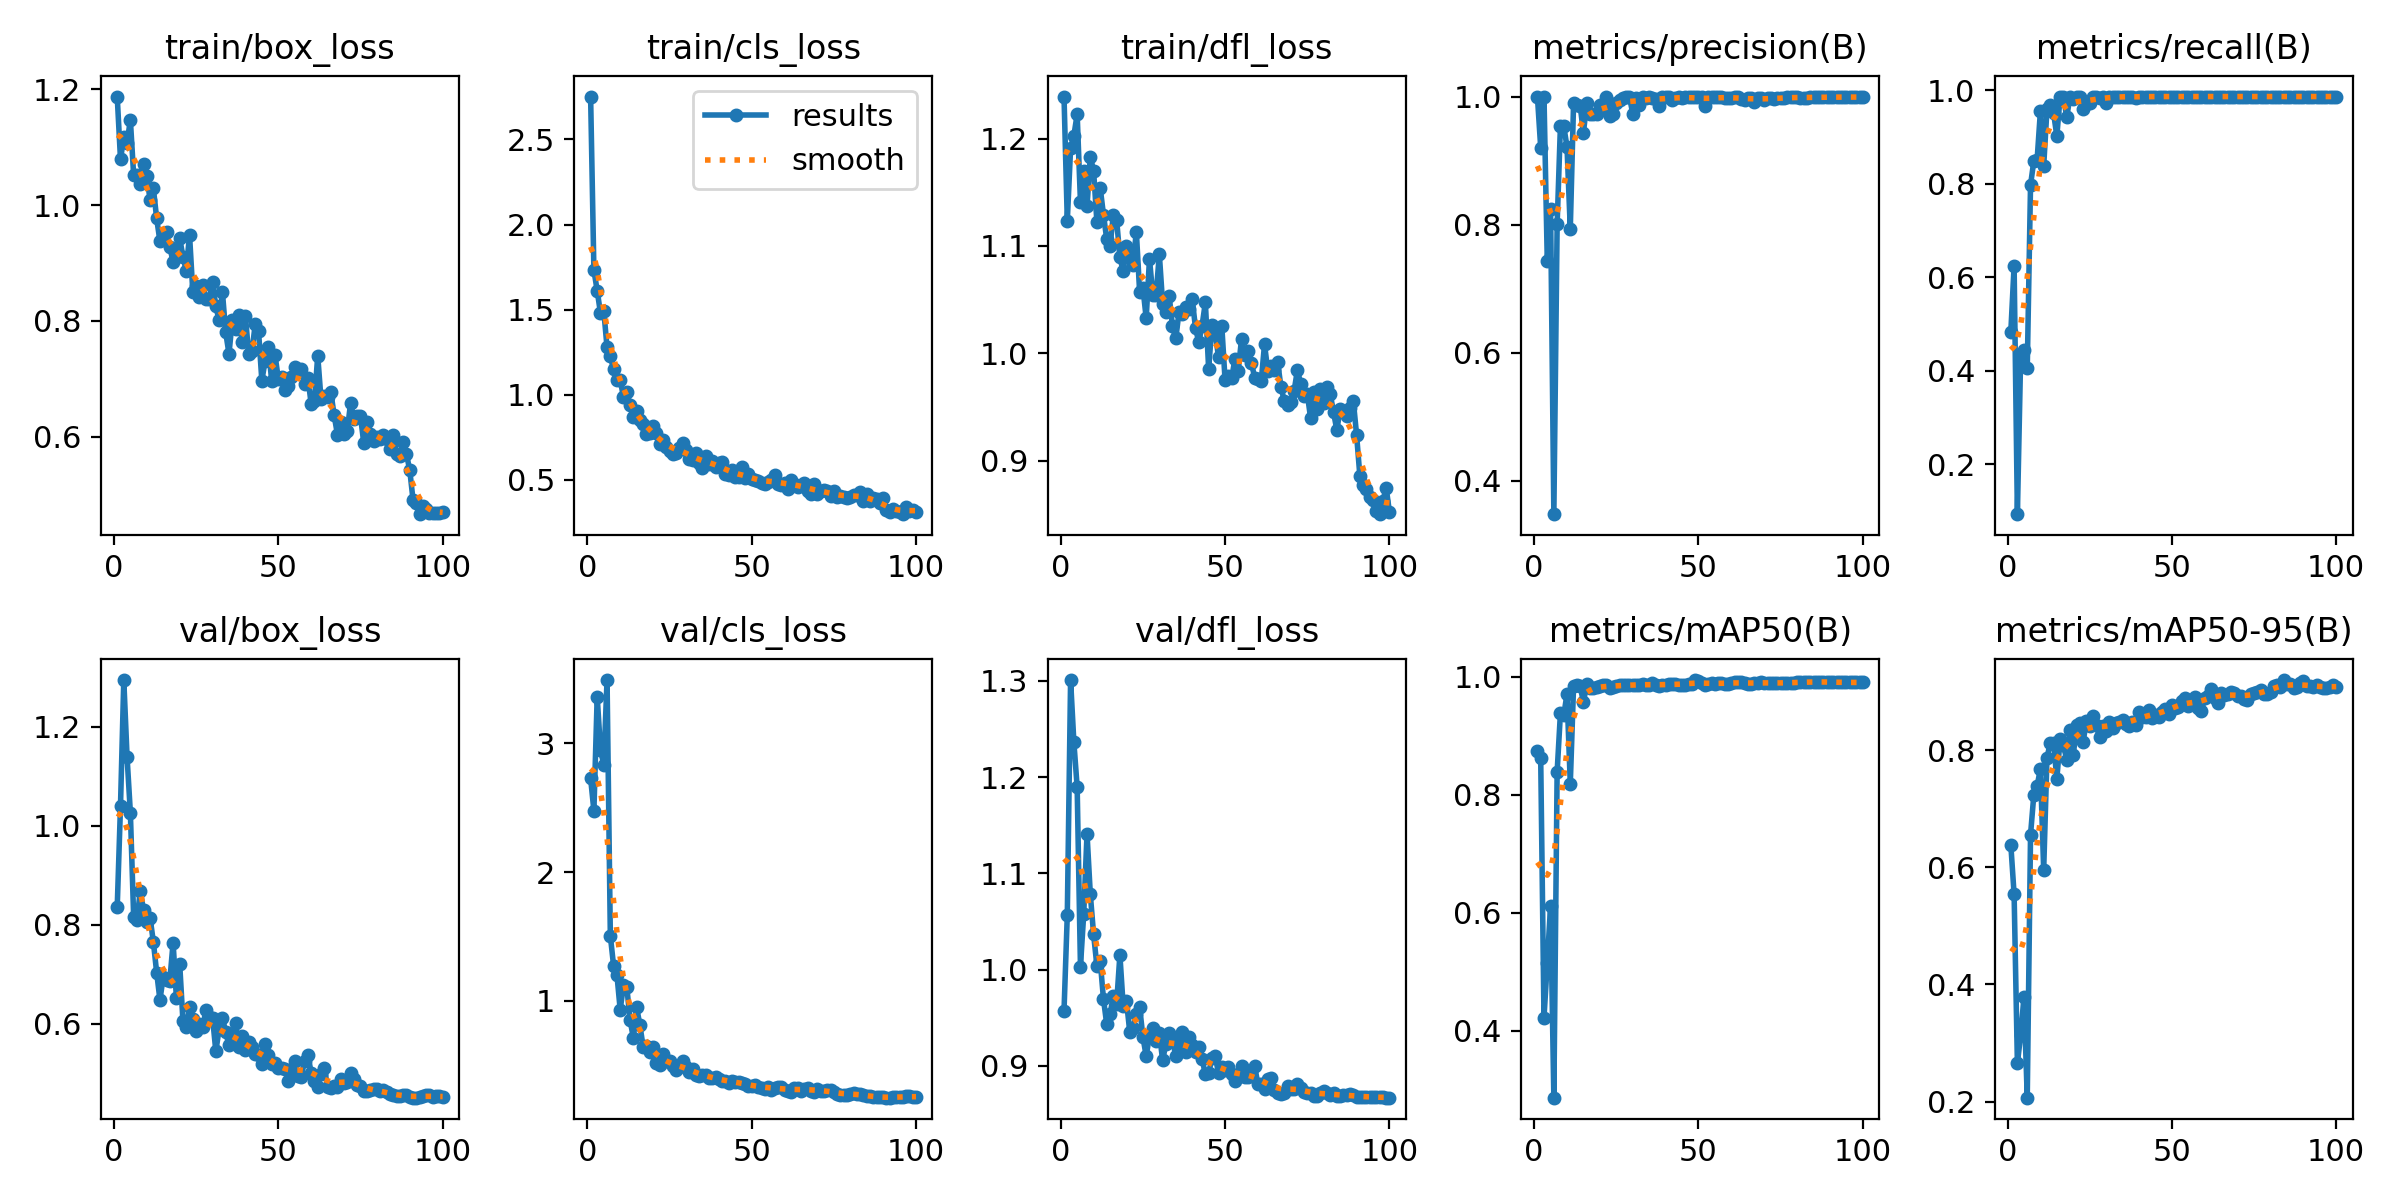

The file beside this chart, header and first rows:
epoch, time, train/box_loss, train/cls_loss, train/dfl_loss, metrics/precision(B), metrics/recall(B), metrics/mAP50(B), metrics/mAP50-95(B), val/box_loss, val/cls_loss, val/dfl_loss, lr/pg0, lr/pg1, lr/pg2
1, 8.495, 1.188, 2.752, 1.239, 1, 0.4828, 0.8741, 0.6384, 0.8354, 2.727, 0.9571, 0.0003501, 0.0003501, 0.0003501
2, 15.84, 1.079, 1.733, 1.124, 0.9203, 0.6243, 0.8613, 0.5539, 1.041, 2.475, 1.057, 0.0007166, 0.0007166, 0.0007166
3, 22.98, 1.118, 1.611, 1.191, 1, 0.09311, 0.4218, 0.266, 1.295, 3.361, 1.301, 0.001082, 0.001082, 0.001082
4, 30.17, 1.108, 1.48, 1.203, 0.7431, 0.4324, 0.5151, 0.3134, 1.139, 2.95, 1.236, 0.001447, 0.001447, 0.001447
5, 37.31, 1.148, 1.494, 1.223, 0.8246, 0.4448, 0.6109, 0.3785, 1.027, 2.833, 1.189, 0.00166, 0.00166, 0.00166
6, 44.43, 1.052, 1.278, 1.141, 0.3476, 0.4054, 0.2861, 0.2069, 0.8162, 3.49, 1.003, 0.001657, 0.001657, 0.001657
7, 51.38, 1.052, 1.226, 1.17, 0.8006, 0.7973, 0.8389, 0.6556, 0.8093, 1.505, 1.058, 0.001652, 0.001652, 0.001652
8, 58.46, 1.037, 1.149, 1.137, 0.9544, 0.849, 0.9379, 0.7237, 0.8676, 1.269, 1.141, 0.001647, 0.001647, 0.001647
9, 65.46, 1.071, 1.087, 1.183, 0.9539, 0.8514, 0.9341, 0.7387, 0.8305, 1.204, 1.078, 0.001641, 0.001641, 0.001641
10, 72.48, 1.05, 1.086, 1.17, 0.9217, 0.9548, 0.9703, 0.768, 0.8054, 0.9311, 1.036, 0.001634, 0.001634, 0.001634
11, 79.58, 1.009, 0.9867, 1.123, 0.7933, 0.8378, 0.8185, 0.5956, 0.8141, 1.122, 1.004, 0.001627, 0.001627, 0.001627
12, 86.76, 1.029, 1.015, 1.154, 0.99, 0.9595, 0.9845, 0.7868, 0.7651, 1.111, 1.009, 0.001618, 0.001618, 0.001618
13, 93.9, 0.9771, 0.9385, 1.129, 0.9862, 0.9688, 0.9856, 0.8121, 0.7035, 0.851, 0.9696, 0.001609, 0.001609, 0.001609
14, 101.1, 0.9376, 0.8677, 1.106, 0.986, 0.9514, 0.9836, 0.8122, 0.6481, 0.7142, 0.943, 0.001599, 0.001599, 0.001599
15, 108.2, 0.942, 0.9061, 1.1, 0.9435, 0.9021, 0.9569, 0.751, 0.6948, 0.9509, 0.9536, 0.001588, 0.001588, 0.001588
16, 115.4, 0.9538, 0.8512, 1.129, 0.9892, 0.9865, 0.9867, 0.8182, 0.6892, 0.8099, 0.9726, 0.001577, 0.001577, 0.001577
17, 122.6, 0.9278, 0.8264, 1.125, 0.9733, 0.9865, 0.9811, 0.8092, 0.6872, 0.6403, 0.9643, 0.001565, 0.001565, 0.001565
18, 129.7, 0.9018, 0.7706, 1.089, 0.9721, 0.9428, 0.9802, 0.7833, 0.7639, 0.6472, 1.015, 0.001552, 0.001552, 0.001552
19, 136.7, 0.911, 0.773, 1.077, 0.9733, 0.985, 0.9823, 0.8336, 0.6528, 0.6045, 0.9621, 0.001539, 0.001539, 0.001539
20, 143.8, 0.9435, 0.8179, 1.1, 0.9864, 0.9815, 0.9832, 0.7909, 0.7216, 0.646, 0.9675, 0.001524, 0.001524, 0.001524
21, 150.8, 0.9106, 0.773, 1.09, 0.9835, 0.9865, 0.9852, 0.842, 0.6047, 0.5213, 0.9352, 0.001509, 0.001509, 0.001509
22, 157.8, 0.8869, 0.712, 1.083, 0.9987, 0.9865, 0.9855, 0.8463, 0.5929, 0.5055, 0.9396, 0.001494, 0.001494, 0.001494
23, 164.9, 0.9489, 0.7336, 1.113, 0.9696, 0.9595, 0.9807, 0.8144, 0.6337, 0.584, 0.9542, 0.001478, 0.001478, 0.001478
24, 172.3, 0.8494, 0.6958, 1.057, 0.9729, 0.9706, 0.9823, 0.8488, 0.6088, 0.5309, 0.9613, 0.001461, 0.001461, 0.001461
25, 179.6, 0.8601, 0.667, 1.061, 0.9905, 0.973, 0.9848, 0.8418, 0.5856, 0.5309, 0.9299, 0.001443, 0.001443, 0.001443
26, 186.7, 0.8419, 0.6534, 1.033, 0.9942, 0.9865, 0.9855, 0.8573, 0.6001, 0.4923, 0.9101, 0.001425, 0.001425, 0.001425
27, 193.9, 0.8626, 0.6586, 1.088, 0.9983, 0.9865, 0.9855, 0.8424, 0.5938, 0.4642, 0.9315, 0.001407, 0.001407, 0.001407
28, 201.2, 0.8379, 0.6891, 1.054, 1, 0.9841, 0.9855, 0.8218, 0.6276, 0.4901, 0.9395, 0.001388, 0.001388, 0.001388
29, 208, 0.8382, 0.7177, 1.054, 1, 0.9858, 0.9852, 0.8415, 0.613, 0.5353, 0.9254, 0.001368, 0.001368, 0.001368
30, 215.2, 0.8672, 0.6731, 1.092, 0.973, 0.9736, 0.9851, 0.833, 0.6125, 0.4858, 0.9341, 0.001348, 0.001348, 0.001348
31, 222.3, 0.8254, 0.6211, 1.046, 0.9978, 0.9865, 0.9865, 0.8484, 0.5443, 0.4468, 0.9058, 0.001327, 0.001327, 0.001327
32, 229.4, 0.8008, 0.618, 1.038, 0.9863, 0.9865, 0.9858, 0.8378, 0.589, 0.4726, 0.9229, 0.001306, 0.001306, 0.001306
33, 236.5, 0.8502, 0.6577, 1.053, 0.9987, 0.9865, 0.9868, 0.8456, 0.6122, 0.4287, 0.9346, 0.001284, 0.001284, 0.001284
34, 243.6, 0.7802, 0.5994, 1.025, 0.9984, 0.9865, 0.9863, 0.8476, 0.5827, 0.4197, 0.927, 0.001262, 0.001262, 0.001262
35, 250.6, 0.7433, 0.5674, 1.014, 0.9987, 0.9865, 0.9858, 0.8517, 0.5561, 0.4266, 0.91, 0.001239, 0.001239, 0.001239
36, 257.6, 0.801, 0.6395, 1.039, 0.9977, 0.9865, 0.9883, 0.8452, 0.5678, 0.4215, 0.9212, 0.001216, 0.001216, 0.001216
37, 264.5, 0.7861, 0.5932, 1.036, 0.9955, 0.9865, 0.9865, 0.8414, 0.6008, 0.4047, 0.9347, 0.001193, 0.001193, 0.001193
38, 272.3, 0.8104, 0.6131, 1.043, 0.9857, 0.9865, 0.9838, 0.8486, 0.5536, 0.401, 0.9147, 0.00117, 0.00117, 0.00117
39, 279.8, 0.7637, 0.5756, 1.041, 1, 0.9826, 0.9855, 0.8424, 0.5756, 0.4101, 0.9297, 0.001146, 0.001146, 0.001146
40, 286.7, 0.8082, 0.5982, 1.051, 1, 0.9864, 0.9865, 0.8654, 0.5462, 0.393, 0.9217, 0.001121, 0.001121, 0.001121
41, 293.1, 0.7421, 0.6066, 1.024, 0.9991, 0.9865, 0.9878, 0.8565, 0.5629, 0.3802, 0.9142, 0.001097, 0.001097, 0.001097
42, 300, 0.7471, 0.5349, 1.01, 0.9946, 0.9865, 0.9872, 0.8564, 0.5521, 0.3821, 0.9194, 0.001072, 0.001072, 0.001072
43, 306.5, 0.7953, 0.5301, 1.026, 0.9979, 0.9865, 0.9873, 0.8685, 0.5396, 0.3636, 0.9074, 0.001047, 0.001047, 0.001047
44, 313.6, 0.7818, 0.5556, 1.047, 0.999, 0.9865, 0.9863, 0.8546, 0.537, 0.3755, 0.8911, 0.001022, 0.001022, 0.001022
45, 321.1, 0.6966, 0.5139, 0.9856, 0.9984, 0.9865, 0.986, 0.8601, 0.519, 0.3707, 0.8924, 0.0009965, 0.0009965, 0.0009965
46, 328.4, 0.7312, 0.5189, 1.026, 0.9987, 0.9865, 0.9859, 0.8567, 0.5584, 0.3735, 0.9079, 0.0009709, 0.0009709, 0.0009709
47, 335.4, 0.7541, 0.5726, 1.019, 0.999, 0.9865, 0.9872, 0.8657, 0.5375, 0.3651, 0.9098, 0.0009453, 0.0009453, 0.0009453
48, 342.6, 0.6958, 0.5092, 0.9968, 0.999, 0.9865, 0.9876, 0.8698, 0.519, 0.3536, 0.8923, 0.0009195, 0.0009195, 0.0009195
49, 349.9, 0.7414, 0.5317, 1.025, 0.999, 0.9865, 0.9941, 0.8615, 0.5199, 0.3411, 0.8984, 0.0008936, 0.0008936, 0.0008936
50, 357, 0.7002, 0.5077, 0.9751, 0.9992, 0.9865, 0.9932, 0.8775, 0.5101, 0.3369, 0.8957, 0.0008678, 0.0008678, 0.0008678
51, 364.3, 0.703, 0.5015, 0.9793, 0.9991, 0.9865, 0.9885, 0.8716, 0.5113, 0.3501, 0.8988, 0.0008418, 0.0008418, 0.0008418
52, 371.7, 0.6801, 0.4958, 0.977, 0.9857, 0.9865, 0.9856, 0.8742, 0.5088, 0.3336, 0.8913, 0.0008159, 0.0008159, 0.0008159
53, 379.2, 0.6868, 0.4818, 0.9948, 0.9991, 0.9865, 0.9878, 0.884, 0.4832, 0.3265, 0.8842, 0.00079, 0.00079, 0.00079
54, 385.8, 0.7033, 0.4733, 0.9839, 0.9992, 0.9865, 0.9892, 0.8881, 0.502, 0.3196, 0.8887, 0.0007642, 0.0007642, 0.0007642
55, 392.1, 0.7195, 0.4897, 1.013, 0.9991, 0.9865, 0.9879, 0.8746, 0.5246, 0.3355, 0.9, 0.0007384, 0.0007384, 0.0007384
56, 398.3, 0.7109, 0.5009, 0.9981, 0.9986, 0.9865, 0.9886, 0.8821, 0.4933, 0.3112, 0.8883, 0.0007128, 0.0007128, 0.0007128
57, 404.7, 0.7171, 0.5267, 1.003, 0.9986, 0.9865, 0.9898, 0.8909, 0.493, 0.321, 0.888, 0.0006872, 0.0006872, 0.0006872
58, 410.9, 0.6914, 0.4778, 0.9913, 0.9983, 0.9865, 0.9875, 0.872, 0.5255, 0.3341, 0.8945, 0.0006618, 0.0006618, 0.0006618
59, 417.1, 0.702, 0.4697, 0.9776, 0.9982, 0.9865, 0.9874, 0.867, 0.5372, 0.3339, 0.8994, 0.0006366, 0.0006366, 0.0006366
60, 423.2, 0.6565, 0.4787, 0.976, 0.9985, 0.9865, 0.9892, 0.8891, 0.5007, 0.3081, 0.8808, 0.0006116, 0.0006116, 0.0006116
... 40 more rows
